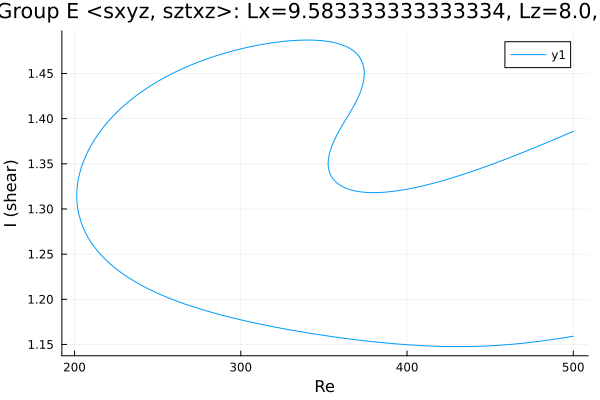

The file beside this chart, header and first rows:
Re, shear
500.0, 1.386
499, 1.385
497.6, 1.384
496.2, 1.383
494.8, 1.382
493.4, 1.381
492, 1.38
490.5, 1.378
489.1, 1.377
487.7, 1.376
486.3, 1.375
484.9, 1.374
483.5, 1.373
482.1, 1.372
480.6, 1.371
479.2, 1.37
477.8, 1.369
476.4, 1.368
475, 1.367
473.6, 1.366
472.2, 1.364
470.7, 1.363
469.3, 1.362
467.9, 1.361
466.5, 1.36
465.1, 1.359
463.7, 1.358
462.3, 1.357
460.8, 1.356
459.4, 1.355
458, 1.354
456.6, 1.353
455.2, 1.352
453.8, 1.351
452.4, 1.35
450.9, 1.349
449.5, 1.348
448.1, 1.347
446.7, 1.346
445.3, 1.346
443.9, 1.345
442.5, 1.344
441, 1.343
439.6, 1.342
439.2, 1.342
437.8, 1.341
436.3, 1.34
434.9, 1.339
433.5, 1.338
432.1, 1.337
430.7, 1.336
429.3, 1.336
427.9, 1.335
426.4, 1.334
425, 1.333
423.6, 1.333
422.2, 1.332
420.8, 1.331
419.4, 1.33
418, 1.33
... 557 more rows
